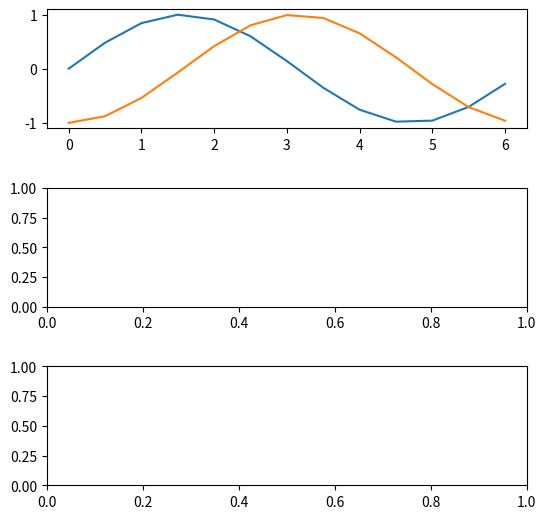

Recreate this plot in Python. (Note: this script raises an exception after producing the figure.)
import matplotlib.pyplot as plt
import numpy as np
from matplotlib.widgets import TextBox

fig, ax = plt.subplots(3, 1, 
                       gridspec_kw={
                        'height_ratios': [1, 1, 1]},
                       figsize=(6, 7))
plt.subplots_adjust(left = 0.1, bottom = 0.2, wspace = 0.2,hspace = 0.5)

TWOPI = 2 * np.pi
x = np.arange(0,TWOPI,0.5)
x_plus = np.arange(-1/2 * np.pi,TWOPI - 1/2 * np.pi,0.5)
y_sin = np.sin(x_plus)
y_cos = np.cos(x)
y_dot = y_sin * y_cos

ax[0].plot(x,np.sin(x))
line1, = ax[0].plot(x,y_sin)
markerline, stemlines, baseline = ax[0].stem(x,y_sin,markerfmt=',',use_line_collection=True)

count, bins, bars = ax[1].hist(x[:-1], bins = x,alpha=0.5,
                          edgecolor='#EFB28C',
                          color='#EED19C', weights = y_cos[:-1])
ax[1].stem(x,y_cos,markerfmt=',',use_line_collection=True)
ax[2].plot(x,y_dot)
ax[2].plot(x,y_cos * np.sin(x))


ax[0].axes.xaxis.set_ticklabels([])
ax[0].axes.yaxis.set_ticklabels([])

def submit(text):
    global line1, markerline, stemlines, baseline,count, bins, bars
    try:
        float(text)
    except ValueError:
        return
    line1.remove()
    markerline.remove()
    stemlines.remove()
    baseline.remove()
    for b in bars:
        b.remove()
    x_plus = np.arange(float(text),TWOPI + float(text),0.5)
    y_sin = np.sin(x_plus)
    line1, = ax[0].plot(x,y_sin)
    count, bins, bars = ax[1].hist(x[:-1], bins = x,alpha=0.5,
                          edgecolor='#EFB28C',
                          color='#EED19C', weights = y_sin[:-1])
    markerline, stemlines, baseline = ax[0].stem(x,y_sin,markerfmt=',',use_line_collection=True)
    plt.draw()

axbox = plt.axes([0.2, 0.05, 0.5, 0.07])
text_box = TextBox(axbox, 'Evaluate', initial='hellp')
text_box.on_submit(submit)

plt.show()
